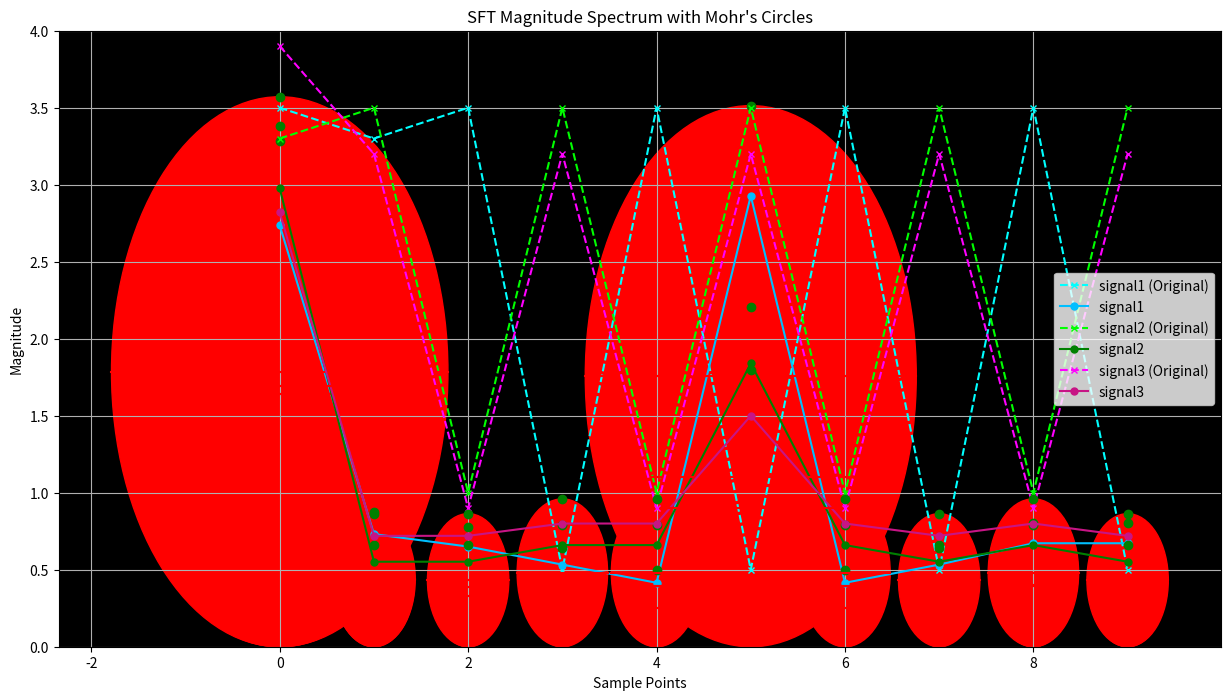

Write the Python code that produced this figure.
import cmath
import matplotlib.pyplot as plt

# Example stored signals (replace these with actual stored data)
stored_signals = {
    'signal1': [3.5, 3.3, 3.5, 0.5, 3.5, 0.5, 3.5, 0.5, 3.5, 0.5],
    'signal2': [3.3, 3.5, 1, 3.5, 1, 3.5, 1, 3.5, 1, 3.5],
    'signal3': [3.9, 3.2, 0.9, 3.2, 0.9, 3.2, 0.9, 3.2, 0.9, 3.2]
}

def adjust_magnitude(magnitude):
    if magnitude > 3:
        return 3 - (magnitude - 3) * 0.20  # Adjust by 0.20 if over 3
    else:
        return magnitude * 1.20  # Adjust other values directly

def sft(x):
    N = len(x)
    X = [0] * N
    
    # Separate handling for the zero frequency component (DC component)
    DC_component = sum(x) / N  # Averaging out the input signal
    
    for k in range(1, N):  # Start from 1 to leave out the zero frequency
        for n in range(N):
            angle = 2j * cmath.pi * k * n / N
            X[k] += x[n] * cmath.exp(-angle)
        # Averaging over N/2 for non-zero frequencies
        X[k] /= N/2
        
        # Adjust positive and negative values
        if X[k].real < 0 or X[k].imag < 0:
            X[k] = X[k] + 0.20
        else:
            X[k] = X[k] * 1.20
        
        # Ensure values do not exceed 3
        if X[k].real > 3 or X[k].imag > 3:
            mirrored_value = 3 - ((X[k].real if X[k].real > 3 else X[k].imag) - 3)
            if X[k].real > 3:
                X[k] = cmath.rect(mirrored_value, cmath.phase(X[k]))
            if X[k].imag > 3:
                X[k] = X[k].real + mirrored_value * 1j
    
    # Set the zero frequency component separately and ensure it's positive
    X[0] = abs(DC_component) * 1.20

    return X

def process_signals(stored_signals):
    measurements = {}

    for name, signal in stored_signals.items():
        # Apply SFT
        X = sft(signal)
        
        # Store measurements
        measurements[name] = {
            'original_signal': signal,
            'sft_magnitudes': [abs(x) for x in X],
        }

    return measurements

def visualize_sft_measurements(measurements):
    fig, ax = plt.subplots(figsize=(15, 8))
    plt.title("SFT Magnitude Spectrum with Mohr's Circles")
    plt.xlabel("Sample Points")
    plt.ylabel("Magnitude")
    plt.ylim(0, 4)
    plt.grid(True)
    ax.set_facecolor('black')
    
    # Neon and darker color pairs
    colors = {
        'signal1': ('cyan', 'deepskyblue'),
        'signal2': ('lime', 'green'),
        'signal3': ('magenta', 'mediumvioletred')
    }
    
    for name, data in measurements.items():
        frequencies = range(len(data['sft_magnitudes']))
        magnitudes = data['sft_magnitudes']
        original_signal = data['original_signal']

        # Plot the original signal (neon colors)
        ax.plot(frequencies, original_signal, color=colors[name][0], linestyle='--', marker='x', markersize=5, label=f"{name} (Original)")

        # Plot the adjusted magnitudes (darker colors)
        ax.plot(frequencies, magnitudes, color=colors[name][1], marker='o', markersize=5, label=name)

        for i, magnitude in enumerate(magnitudes):
            adjusted_magnitude = adjust_magnitude(magnitude)
            plot_mohrs_circle(adjusted_magnitude, ax, frequencies[i], original_signal[i])

            # Add a dot at the adjusted peak height
            plt.plot([frequencies[i]], [adjusted_magnitude], 'go')  # Green dot at the peak height

    plt.legend()
    plt.show()

def plot_mohrs_circle(magnitude, ax, position, original_value):
    # Compute the adjusted stress
    sigma_avg = magnitude / 2
    R = magnitude / 2

    # Define the circle
    circle = plt.Circle((position, sigma_avg), R, color='r', fill=True)

    ax.add_artist(circle)
    ax.plot([position - R, position + R], [sigma_avg, sigma_avg], 'r-')  # Red line at the middle of the circle

    # Draw lines within the circle to represent intersections
    if original_value != magnitude:
        intersection_left = (position - R, sigma_avg)
        intersection_right = (position + R, sigma_avg)
        ax.plot([position, intersection_left[0]], [sigma_avg, intersection_left[1]], 'r--')  # Line to the left intersection
        ax.plot([position, intersection_right[0]], [sigma_avg, intersection_right[1]], 'r--')  # Line to the right intersection
    else:
        ax.plot([position], [sigma_avg], 'ro')  # Single dot if there's only one point

# Process the stored signals
measurements = process_signals(stored_signals)

# Visualize the SFT measurements
visualize_sft_measurements(measurements)
